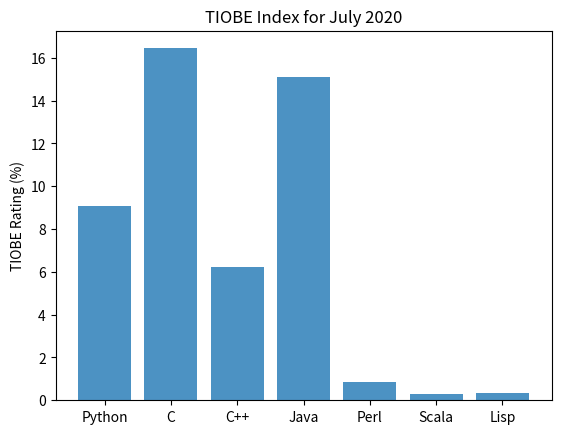

Recreate this plot in Python.
import matplotlib.pyplot as plt
import numpy as np

langs = ('Python', 'C', 'C++', 'Java', 'Perl', 'Scala', 'Lisp')
y_pos = np.arange(len(langs))
tiobe_ratings = [9.09,16.45,6.21,15.1,.87,.31,.36]

plt.title('TIOBE Index for July 2020')
plt.bar(y_pos, tiobe_ratings, align='center', alpha=0.8)
plt.xticks(y_pos, langs)
plt.ylabel('TIOBE Rating (%)')

plt.show()